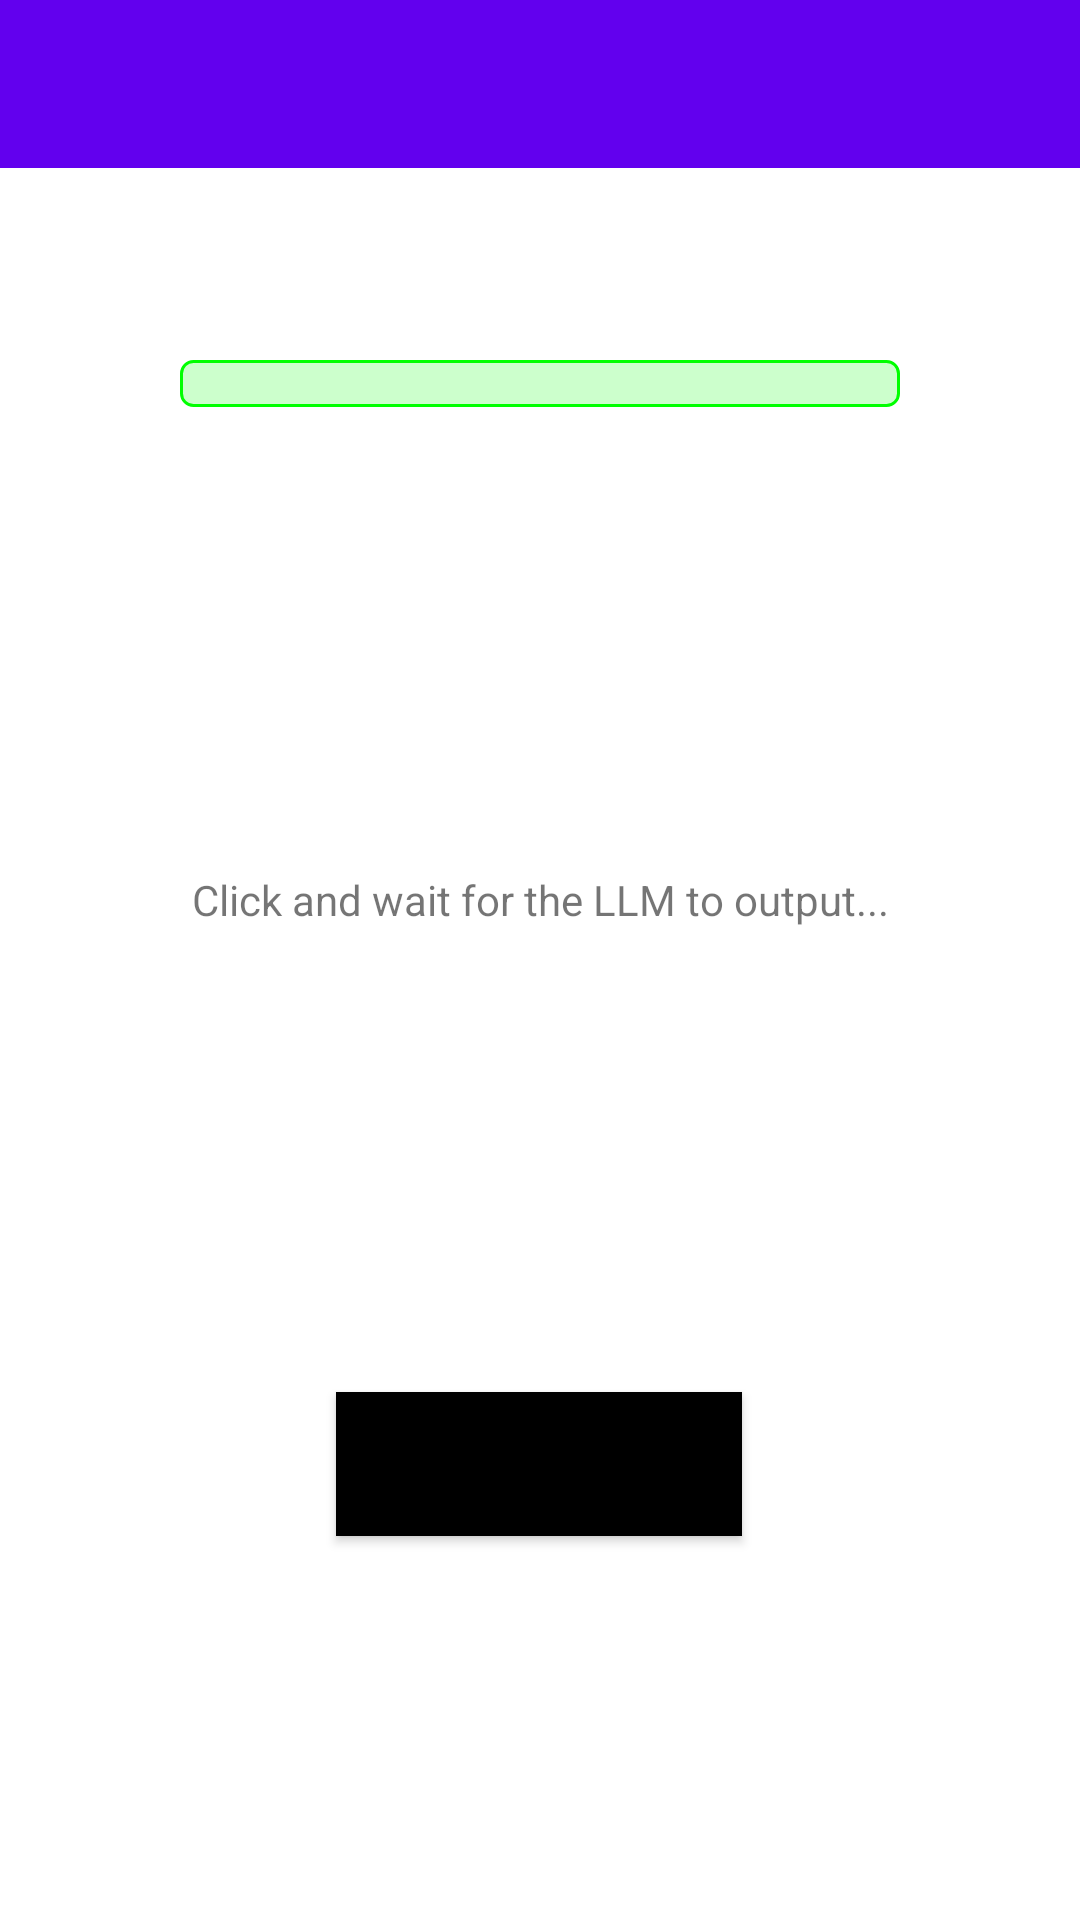

This screen was rendered from an Android layout file. Write that file and the resources it references.
<!-- AndroidManifest.xml: application theme Theme.SpotifyApp -->
<!-- res/layout/llm.xml -->
<?xml version="1.0" encoding="utf-8"?>
<androidx.drawerlayout.widget.DrawerLayout xmlns:android="http://schemas.android.com/apk/res/android"
    xmlns:app="http://schemas.android.com/apk/res-auto"
    xmlns:tools="http://schemas.android.com/tools"
    android:id="@+id/drawer_view"
    android:layout_width="match_parent"
    android:layout_height="match_parent"
    tools:context=".llm">

    <androidx.constraintlayout.widget.ConstraintLayout
        android:layout_width="match_parent"
        android:layout_height="match_parent">

        <com.google.android.material.appbar.MaterialToolbar
            android:id="@+id/toolbar"
            android:layout_width="match_parent"
            android:layout_height="?attr/actionBarSize"
            android:background="?attr/colorPrimary"
            app:layout_constraintTop_toTopOf="parent"/>

        
        <androidx.constraintlayout.widget.ConstraintLayout
            android:id="@+id/llm"
            android:layout_width="0dp"
            android:layout_height="0dp"
            app:layout_constraintTop_toBottomOf="@id/toolbar"
            app:layout_constraintBottom_toBottomOf="parent"
            app:layout_constraintStart_toStartOf="parent"
            app:layout_constraintEnd_toEndOf="parent"
            tools:context=".llm">

            <Button
                android:id="@+id/submit"
                android:layout_width="wrap_content"
                android:layout_height="wrap_content"
                android:layout_marginBottom="128dp"
                android:background="@drawable/gradient_background"
                android:backgroundTint="#000000"
                android:text="Get your insights!"
                app:layout_constraintBottom_toBottomOf="parent"
                app:layout_constraintEnd_toEndOf="parent"
                app:layout_constraintHorizontal_bias="0.498"
                app:layout_constraintStart_toStartOf="parent" />

            <TextView
                android:id="@+id/llmOutput"
                android:layout_width="match_parent"
            android:layout_height="wrap_content"
            android:layout_marginStart="60dp"
            android:layout_marginTop="64dp"
            android:layout_marginEnd="60dp"
            android:layout_marginLeft="60dp"
            android:layout_marginRight="60dp"
            android:fontFamily="serif"
            android:textSize="12sp"
            android:background="@drawable/text_view_background"
            app:layout_constraintEnd_toEndOf="parent"
            app:layout_constraintStart_toStartOf="parent"
            app:layout_constraintTop_toTopOf="parent" />

            <TextView
                android:id="@+id/loading"
                android:layout_width="wrap_content"
                android:layout_height="wrap_content"
                android:text="Click and wait for the LLM to output..."
                app:layout_constraintBottom_toTopOf="@+id/submit"
                app:layout_constraintEnd_toEndOf="parent"
                app:layout_constraintStart_toStartOf="parent"
                app:layout_constraintTop_toBottomOf="@+id/llmOutput" />

        </androidx.constraintlayout.widget.ConstraintLayout>

    </androidx.constraintlayout.widget.ConstraintLayout>

    
    <com.google.android.material.navigation.NavigationView
        android:id="@+id/nav_view"
        android:layout_width="wrap_content"
        android:layout_height="match_parent"
        android:layout_gravity="start"
        app:menu="@menu/drawer_menu" /> 

</androidx.drawerlayout.widget.DrawerLayout>
<!-- resources referenced by this layout -->
<resources>
  <!-- drawable gradient_background (drawable) -->
  <?xml version="1.0" encoding="utf-8"?>
  <shape xmlns:android="http://schemas.android.com/apk/res/android">
      <gradient
          android:type="linear"
          android:startColor="#00BCD4"
          android:endColor="#4AE275"
          android:angle="270"/>
  </shape>
  <!-- drawable text_view_background (drawable) -->
  <?xml version="1.0" encoding="utf-8"?>
  <shape xmlns:android="http://schemas.android.com/apk/res/android">
      <solid android:color="#CCFFCC"/>  
      <stroke android:width="1dp" android:color="#00FF00"/>  
      <corners android:radius="4dp"/>  
  </shape>
  <style name="Theme.SpotifyApp" parent="Theme.MaterialComponents.DayNight.DarkActionBar">
          
          <item name="colorPrimary">@color/purple_500</item>
          <item name="colorPrimaryVariant">@color/purple_700</item>
          <item name="colorOnPrimary">@color/white</item>
          
          <item name="colorSecondary">@color/teal_200</item>
          <item name="colorSecondaryVariant">@color/teal_700</item>
          <item name="colorOnSecondary">@color/black</item>
          
          <item name="android:statusBarColor">?attr/colorPrimaryVariant</item>
          
      </style>
  <!-- not gathered from this repository: default colours our renderer supplied (Android Studio template values) -->
  <color name="purple_500">#FF6200EE</color>
  <color name="purple_700">#FF3700B3</color>
  <color name="teal_200">#FF03DAC5</color>
  <color name="teal_700">#FF018786</color>
  <color name="black">#FF000000</color>
  <color name="white">#FFFFFFFF</color>
</resources>
